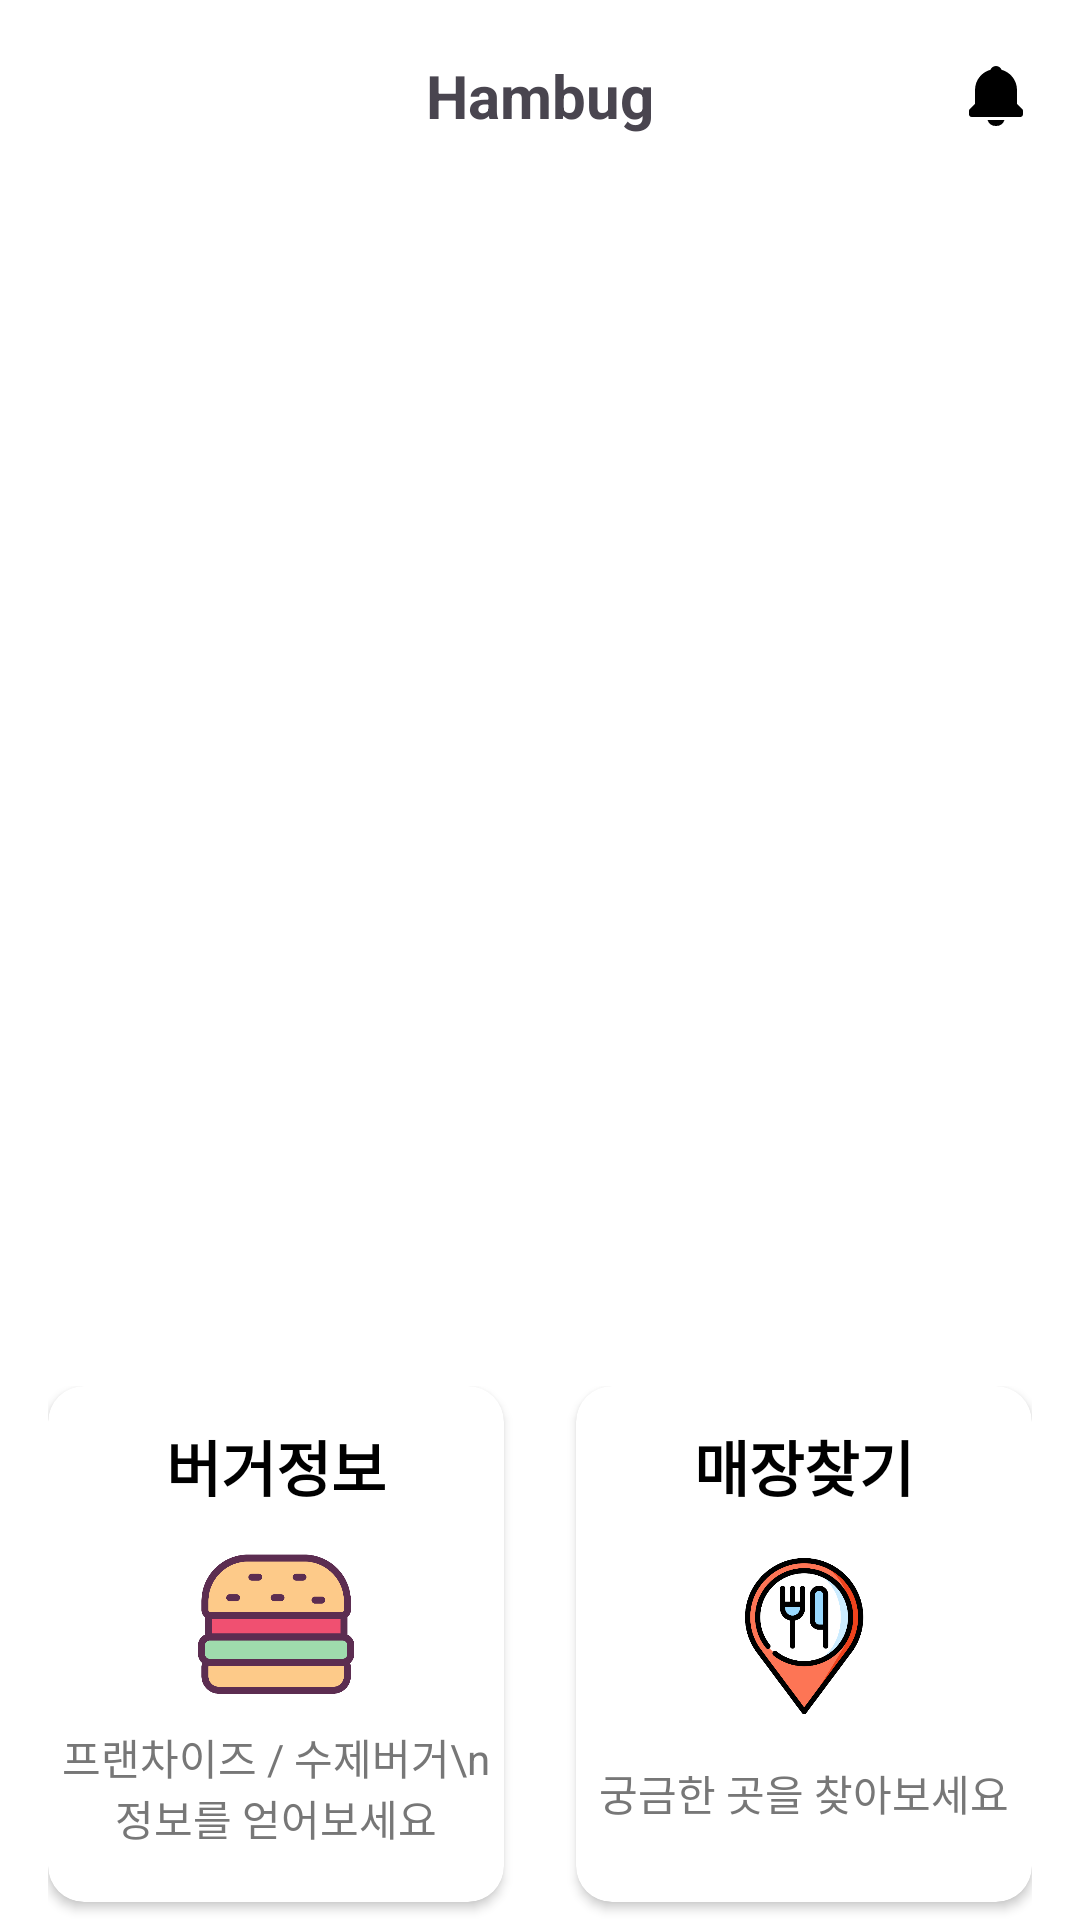

Layout XML and referenced resources for this Android screen:
<!-- AndroidManifest.xml: application theme Theme.Hambug -->
<!-- res/layout/fragment_home.xml -->
<?xml version="1.0" encoding="utf-8"?>
<androidx.constraintlayout.widget.ConstraintLayout xmlns:android="http://schemas.android.com/apk/res/android"
    xmlns:app="http://schemas.android.com/apk/res-auto"
    xmlns:tools="http://schemas.android.com/tools"
    android:layout_width="match_parent"
    android:layout_height="match_parent"
    android:background="@color/white">

    <RelativeLayout
        android:id="@+id/relativeLayout"
        android:layout_width="0dp"
        android:layout_height="?attr/actionBarSize"
        android:backgroundTint="@color/white"
        android:paddingStart="16dp"
        android:paddingEnd="16dp"
        app:layout_constraintEnd_toEndOf="parent"
        app:layout_constraintStart_toStartOf="parent"
        app:layout_constraintTop_toTopOf="parent">

        <androidx.appcompat.widget.AppCompatImageView
            android:id="@+id/menuImageView"
            android:layout_width="wrap_content"
            android:layout_height="wrap_content"
            android:layout_alignParentStart="true"
            android:layout_centerVertical="true"
            android:background="@drawable/baseline_menu_24" />

        <androidx.appcompat.widget.AppCompatTextView
            android:id="@+id/titleTextView"
            android:layout_width="wrap_content"
            android:layout_height="wrap_content"
            android:layout_centerHorizontal="true"
            android:layout_centerVertical="true"
            android:text="Hambug"
            android:textSize="20dp"
            android:textStyle="bold" />

        <androidx.appcompat.widget.AppCompatImageView
            android:id="@+id/bellImageView"
            android:layout_width="wrap_content"
            android:layout_height="wrap_content"
            android:layout_alignParentEnd="true"
            android:layout_centerVertical="true"
            android:background="@drawable/bxs_bell" />

    </RelativeLayout>

    <androidx.constraintlayout.widget.ConstraintLayout
        android:layout_width="0dp"
        android:layout_height="0dp"
        android:paddingLeft="16dp"
        android:paddingTop="16dp"
        android:paddingRight="16dp"
        app:layout_constraintBottom_toBottomOf="parent"
        app:layout_constraintEnd_toEndOf="parent"
        app:layout_constraintStart_toStartOf="parent"
        app:layout_constraintTop_toBottomOf="@id/relativeLayout">

        <androidx.viewpager2.widget.ViewPager2
            android:id="@+id/imageViewPager"
            android:layout_width="match_parent"
            android:layout_height="350dp"
            app:layout_constraintStart_toStartOf="parent"
            app:layout_constraintTop_toTopOf="parent"
            tools:background="@color/gray" />

        <androidx.constraintlayout.widget.ConstraintLayout
            android:layout_width="0dp"
            android:layout_height="0dp"
            android:layout_marginTop="32dp"
            app:layout_constraintBottom_toBottomOf="parent"
            app:layout_constraintEnd_toEndOf="parent"
            app:layout_constraintStart_toStartOf="parent"
            app:layout_constraintTop_toBottomOf="@id/imageViewPager">

            <androidx.cardview.widget.CardView
                android:id="@+id/burgerCardView"
                android:layout_width="0dp"
                android:layout_height="172dp"
                android:layout_marginRight="24dp"
                app:cardCornerRadius="12dp"
                app:cardElevation="2dp"
                app:layout_constraintEnd_toStartOf="@id/locationCardView"
                app:layout_constraintStart_toStartOf="parent"
                app:layout_constraintTop_toTopOf="parent">

                <LinearLayout
                    android:layout_width="match_parent"
                    android:layout_height="match_parent"
                    android:gravity="center_horizontal"
                    android:orientation="vertical">

                    <androidx.appcompat.widget.AppCompatTextView
                        android:id="@+id/burgerTextView"
                        android:layout_width="wrap_content"
                        android:layout_height="wrap_content"
                        android:layout_marginTop="12dp"
                        android:text="버거정보"
                        android:textColor="@color/black"
                        android:textSize="20dp"
                        android:textStyle="bold" />

                    <androidx.appcompat.widget.AppCompatImageView
                        android:id="@+id/burgerImageView"
                        android:layout_width="52dp"
                        android:layout_height="52dp"
                        android:layout_marginTop="12dp"
                        android:layout_marginBottom="8dp"
                        android:src="@drawable/burger" />

                    <androidx.appcompat.widget.AppCompatTextView
                        android:id="@+id/burgerDescription"
                        android:layout_width="wrap_content"
                        android:layout_height="wrap_content"
                        android:gravity="center"
                        android:text="프랜차이즈 / 수제버거\n정보를 얻어보세요"
                        android:textColor="@color/gray2"
                        android:textSize="14dp" />

                </LinearLayout>
            </androidx.cardview.widget.CardView>

            <androidx.cardview.widget.CardView
                android:id="@+id/locationCardView"
                android:layout_width="0dp"
                android:layout_height="172dp"
                app:cardCornerRadius="12dp"
                app:cardElevation="2dp"
                app:layout_constraintEnd_toEndOf="parent"
                app:layout_constraintStart_toEndOf="@id/burgerCardView"
                app:layout_constraintTop_toTopOf="parent">

                <LinearLayout
                    android:layout_width="match_parent"
                    android:layout_height="match_parent"
                    android:gravity="center_horizontal"
                    android:orientation="vertical">

                    <androidx.appcompat.widget.AppCompatTextView
                        android:id="@+id/locationTextView"
                        android:layout_width="wrap_content"
                        android:layout_height="wrap_content"
                        android:layout_marginTop="12dp"
                        android:text="매장찾기"
                        android:textColor="@color/black"
                        android:textSize="20dp"
                        android:textStyle="bold" />

                    <androidx.appcompat.widget.AppCompatImageView
                        android:id="@+id/locationImageView"
                        android:layout_width="52dp"
                        android:layout_height="52dp"
                        android:layout_marginTop="16dp"
                        android:layout_marginBottom="16dp"
                        android:src="@drawable/location" />

                    <androidx.appcompat.widget.AppCompatTextView
                        android:id="@+id/locationDescription"
                        android:layout_width="wrap_content"
                        android:layout_height="wrap_content"
                        android:gravity="center"
                        android:text="궁금한 곳을 찾아보세요"
                        android:textColor="@color/gray2"
                        android:textSize="14dp" />

                </LinearLayout>
            </androidx.cardview.widget.CardView>

        </androidx.constraintlayout.widget.ConstraintLayout>

    </androidx.constraintlayout.widget.ConstraintLayout>

</androidx.constraintlayout.widget.ConstraintLayout>
<!-- resources referenced by this layout -->
<resources>
  <color name="black">#FF000000</color>
  <color name="gray">#FF888888</color>
  <color name="gray2">#777777</color>
  <color name="white">#FFFFFFFF</color>
  <!-- drawable burger: png bitmap (drawable, 14002 bytes) -->
  <!-- drawable bxs_bell (drawable) -->
  <vector android:height="24dp" android:viewportHeight="24"
      android:viewportWidth="24" android:width="24dp" xmlns:android="http://schemas.android.com/apk/res/android">
      <path android:fillColor="#000000" android:pathData="M12,22a2.98,2.98 0,0 0,2.818 -2H9.182A2.98,2.98 0,0 0,12 22m7,-7.414V10c0,-3.217 -2.185,-5.927 -5.145,-6.742C13.562,2.52 12.846,2 12,2s-1.562,0.52 -1.855,1.258C7.185,4.074 5,6.783 5,10v4.586l-1.707,1.707A0.996,0.996 0,0 0,3 17v1a1,1 0,0 0,1 1h16a1,1 0,0 0,1 -1v-1a0.996,0.996 0,0 0,-0.293 -0.707z"/>
  </vector>
  <!-- drawable location: png bitmap (drawable, 34902 bytes) -->
  <style name="Theme.Hambug" parent="Base.Theme.Hambug" />
  <style name="Base.Theme.Hambug" parent="Theme.Material3.DayNight.NoActionBar">
          
          
      </style>
</resources>
